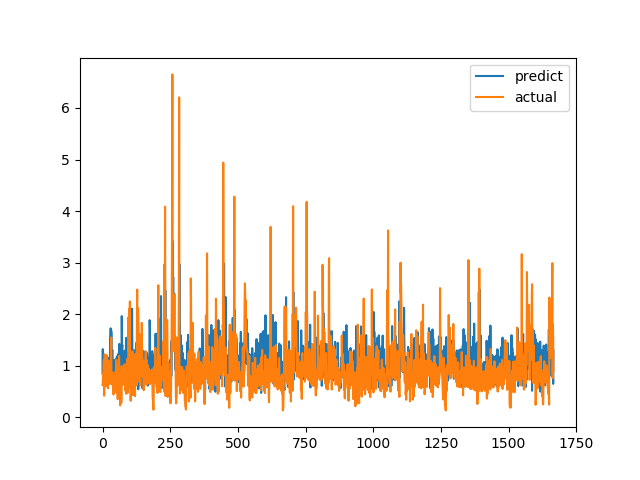

Values plotted in this chart, from the file beside it:
predict, actual
0.8452, 0.6238
1.32, 0.6915
0.6928, 0.8558
0.8082, 0.7094
0.7043, 1.015
1.217, 1.116
0.8987, 0.4183
0.9992, 1.002
1.172, 1.219
0.8826, 1.143
1.061, 0.6528
1.063, 0.6747
0.7629, 0.601
0.7443, 0.6695
1.116, 0.6538
0.8507, 0.7814
1.135, 1.206
1.093, 0.8469
1.062, 0.8286
1.069, 0.6482
0.7507, 0.5624
1.086, 0.7183
1.088, 1.1
0.8235, 0.9542
0.9345, 0.729
1.157, 0.6694
0.9201, 0.8631
0.9695, 0.6465
1.531, 0.8223
1.432, 0.9236
1.725, 0.8301
0.869, 1.067
1.68, 1.546
1.615, 0.6827
0.793, 0.6386
0.9783, 0.6464
1.308, 0.6881
0.9003, 0.7274
0.9307, 0.65
0.7645, 0.8694
0.7192, 0.4409
0.9948, 0.4519
1.027, 0.7575
0.8004, 0.4952
1.114, 0.6851
0.8576, 0.7244
0.8446, 0.8654
0.5649, 0.74
0.7339, 0.8071
0.8134, 0.8204
0.8037, 1.114
1.023, 1.109
1.159, 0.4751
0.9133, 1.039
0.8784, 0.9458
0.6098, 0.7878
1.199, 0.3505
0.6727, 0.9368
0.8471, 0.9868
1.233, 0.647
... 1,607 more rows
